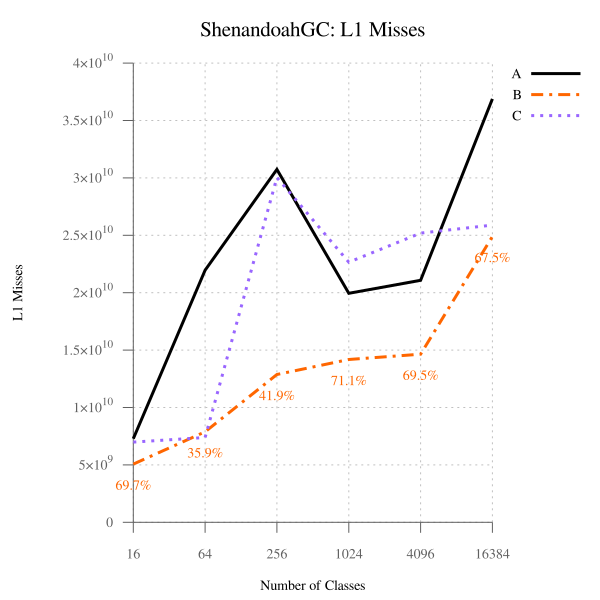

Values plotted in this chart, from the file beside it:
num_classes, A, B, B-to-A, C, C-to-A
16, 7282847624, 5073962272, 69.67, 6988740324, 95.96, 
64, 21961296541, 7886650886, 35.91, 7384651203, 33.63, 
256, 30743005111, 12878191368, 41.89, 30038358027, 97.71, 
1024, 19948306826, 14179240849, 71.08, 22659421392, 113.6, 
4096, 21083228693, 14645376025, 69.46, 25193710692, 119.5, 
16384, 36883689798, 24897517201, 67.50, 25884733612, 70.18, 
